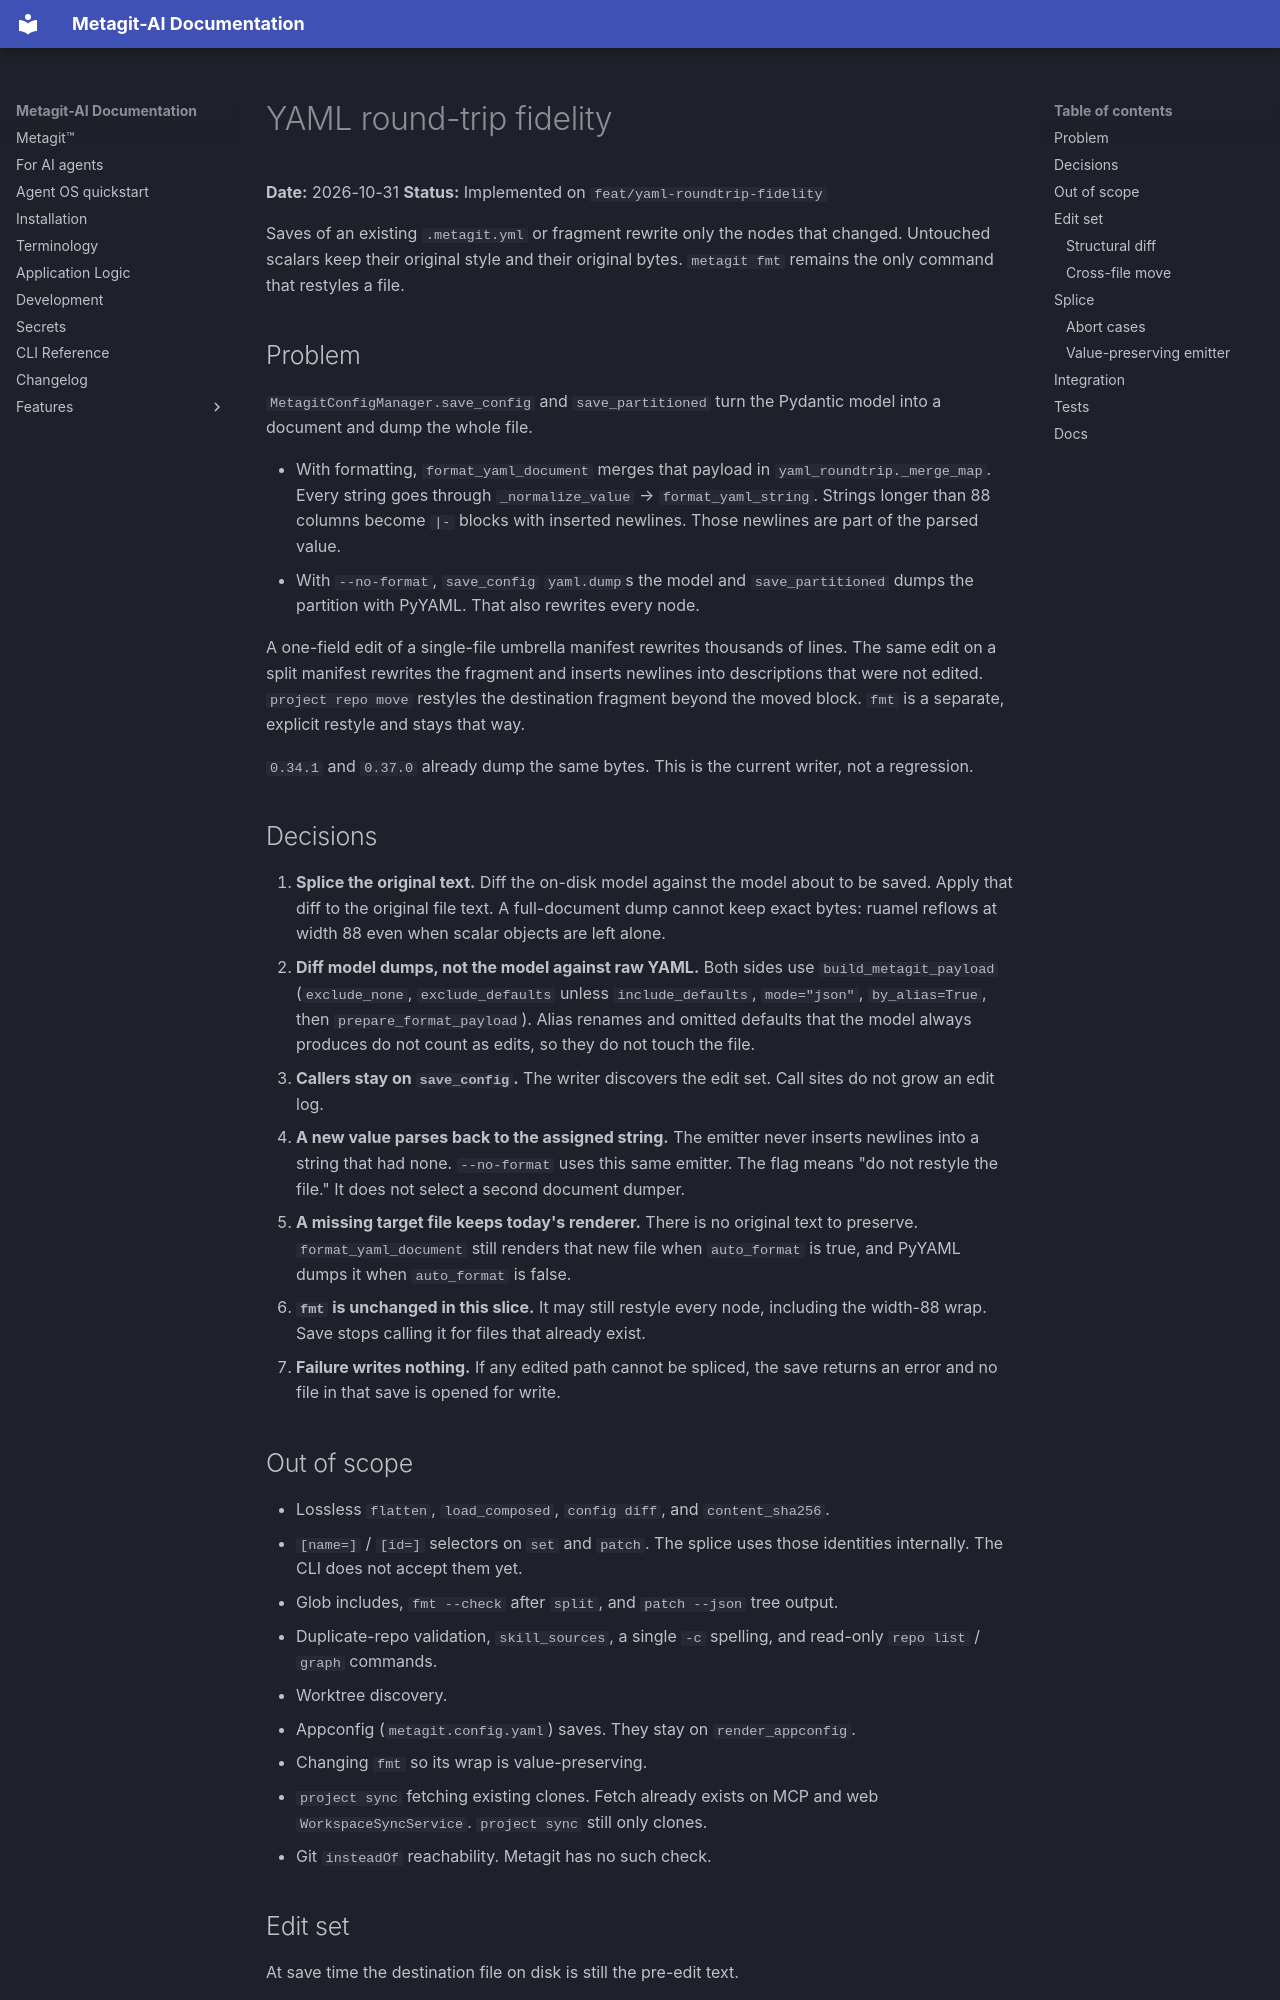

repository: metagit-ai/metagit-cli · page: superpowers/specs/2026-10-31-yaml-roundtrip-fidelity-design/index.html · generator: mkdocs

---
name: yaml-roundtrip-fidelity
description: Manifest saves splice only the nodes that changed so untouched scalars keep their original bytes.
last_updated: 2026-10-31
---

# YAML round-trip fidelity

**Date:** 2026-10-31
**Status:** Implemented on `feat/yaml-roundtrip-fidelity`

Saves of an existing `.metagit.yml` or fragment rewrite only the nodes that changed. Untouched scalars keep their original style and their original bytes. `metagit fmt` remains the only command that restyles a file.

## Problem

`MetagitConfigManager.save_config` and `save_partitioned` turn the Pydantic model into a document and dump the whole file.

- With formatting, `format_yaml_document` merges that payload in `yaml_roundtrip._merge_map`. Every string goes through `_normalize_value` → `format_yaml_string`. Strings longer than 88 columns become `|-` blocks with inserted newlines. Those newlines are part of the parsed value.
- With `--no-format`, `save_config` `yaml.dump`s the model and `save_partitioned` dumps the partition with PyYAML. That also rewrites every node.

A one-field edit of a single-file umbrella manifest rewrites thousands of lines. The same edit on a split manifest rewrites the fragment and inserts newlines into descriptions that were not edited. `project repo move` restyles the destination fragment beyond the moved block. `fmt` is a separate, explicit restyle and stays that way.

`0.34.1` and `0.37.0` already dump the same bytes. This is the current writer, not a regression.

## Decisions

1. **Splice the original text.** Diff the on-disk model against the model about to be saved. Apply that diff to the original file text. A full-document dump cannot keep exact bytes: ruamel reflows at width 88 even when scalar objects are left alone.
2. **Diff model dumps, not the model against raw YAML.** Both sides use `build_metagit_payload` (`exclude_none`, `exclude_defaults` unless `include_defaults`, `mode="json"`, `by_alias=True`, then `prepare_format_payload`). Alias renames and omitted defaults that the model always produces do not count as edits, so they do not touch the file.
3. **Callers stay on `save_config`.** The writer discovers the edit set. Call sites do not grow an edit log.
4. **A new value parses back to the assigned string.** The emitter never inserts newlines into a string that had none. `--no-format` uses this same emitter. The flag means "do not restyle the file." It does not select a second document dumper.
5. **A missing target file keeps today's renderer.** There is no original text to preserve. `format_yaml_document` still renders that new file when `auto_format` is true, and PyYAML dumps it when `auto_format` is false.
6. **`fmt` is unchanged in this slice.** It may still restyle every node, including the width-88 wrap. Save stops calling it for files that already exist.
7. **Failure writes nothing.** If any edited path cannot be spliced, the save returns an error and no file in that save is opened for write.

## Out of scope

- Lossless `flatten`, `load_composed`, `config diff`, and `content_sha256`.
- `[name=]` / `[id=]` selectors on `set` and `patch`. The splice uses those identities internally. The CLI does not accept them yet.
- Glob includes, `fmt --check` after `split`, and `patch --json` tree output.
- Duplicate-repo validation, `skill_sources`, a single `-c` spelling, and read-only `repo list` / `graph` commands.
- Worktree discovery.
- Appconfig (`metagit.config.yaml`) saves. They stay on `render_appconfig`.
- Changing `fmt` so its wrap is value-preserving.
- `project sync` fetching existing clones. Fetch already exists on MCP and web `WorkspaceSyncService`. `project sync` still only clones.
- Git `insteadOf` reachability. Metagit has no such check.
